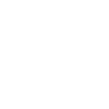
t = 0.00 s
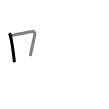
t = 1.50 s
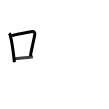
t = 2.75 s
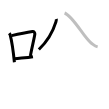
t = 4.25 s
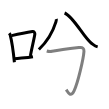
t = 5.50 s
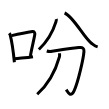
t = 7.00 s

The animated SVG that drew these frames (rendered in a browser with its animation timeline set to each time). Animation: 7 SMIL elements (animate=7); one cycle of 7.00 s.

<svg width="109px" height="109px" viewBox="0 0 px 109px" xmlns="http://www.w3.org/2000/svg" xmlns:xlink="http://www.w3.org/1999/xlink" xml:space="preserve" version="1.1"  baseProfile="full">
<path d="M9.25,33.25c0.37,0.5,0.76,0.91,0.92,1.54c1.29,4.94,3.34,18.58,4.23,27.47" style="fill:none;stroke:black;stroke-width:3;opacity:0">
  <animate attributeType="CSS" attributeName="opacity" from="0" to="1" begin="0s" dur="1s" repeatCount="0" fill="freeze" />
</path>
<path d="M11.58,35.62c9.42-2.17,16.55-3.48,20.92-4.13c1.6-0.24,2.56,1.41,2.33,2.8c-0.95,5.78-3.05,13.71-4.46,21.69" style="fill:none;stroke:black;stroke-width:3;opacity:0">
  <animate attributeType="CSS" attributeName="opacity" from="0" to="1" begin="1s" dur="1s" repeatCount="0" fill="freeze" />
</path>
<path d="M14.57,58.86c5.14-0.73,11.33-1.03,18.39-2.16" style="fill:none;stroke:black;stroke-width:3;opacity:0">
  <animate attributeType="CSS" attributeName="opacity" from="0" to="1" begin="2s" dur="1s" repeatCount="0" fill="freeze" />
</path>
<path d="M56.26,19.02c0.3,0.91-0.07,1.94-0.42,3.07c-2.87,9.35-8.88,19.65-17,27.41" style="fill:none;stroke:black;stroke-width:3;opacity:0">
  <animate attributeType="CSS" attributeName="opacity" from="0" to="1" begin="3s" dur="1s" repeatCount="0" fill="freeze" />
</path>
<path d="M64.59,13c8.71,3.42,19.27,24.49,26.53,29.95c2.81,2.11,3.81,3.24,6.53,3.93" style="fill:none;stroke:black;stroke-width:3;opacity:0">
  <animate attributeType="CSS" attributeName="opacity" from="0" to="1" begin="4s" dur="1s" repeatCount="0" fill="freeze" />
</path>
<path d="M46.73,51.04c1.52,0.46,4.26,0.5,5.33,0.31c8.71-1.59,22.71-3.27,27.54-3.86c3.14-0.38,4.54,1.15,4.36,3.82c-0.46,7.07-5.95,31.28-9.9,39.51c-3.53,7.33-6.44,0.94-7.85-1.13" style="fill:none;stroke:black;stroke-width:3;opacity:0">
  <animate attributeType="CSS" attributeName="opacity" from="0" to="1" begin="5s" dur="1s" repeatCount="0" fill="freeze" />
</path>
<path d="M59.53,53.25c0.06,0.91,0.22,2.4-0.13,3.67c-3.92,14.12-9.37,25.88-22.2,37.33" style="fill:none;stroke:black;stroke-width:3;opacity:0">
  <animate attributeType="CSS" attributeName="opacity" from="0" to="1" begin="6s" dur="1s" repeatCount="0" fill="freeze" />
</path>
</svg>
